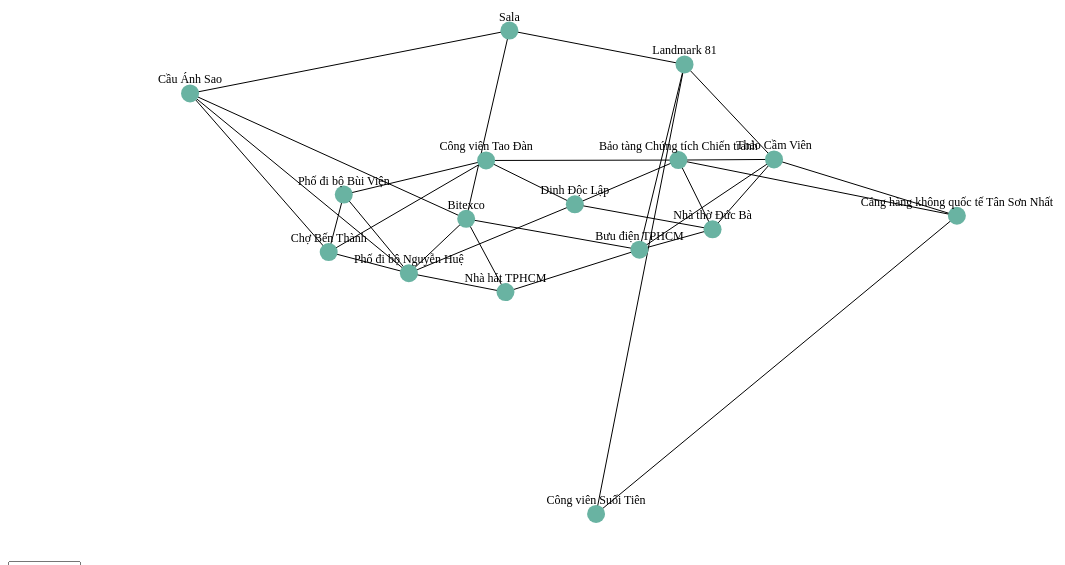
D3 v7 page, settled after 480 driven frames (8 s of simulated time); the page loaded 1 data file(s).



        d3.json("graph.json").then(graph => {
            const svg = d3.select("svg");
            const width = +svg.attr("width");
            const height = +svg.attr("height");

            // Khởi tạo mô phỏng
            const simulation = d3.forceSimulation(graph.nodes)
                .force("link", d3.forceLink().id(d => d.id).distance(d => d.distance * 25)) // Liên kết
                .force("charge", d3.forceManyBody().strength(-500)) // Lực tác động
                .force("center", d3.forceCenter(width / 2.2, height / 2));

            // Vẽ các cạnh
            const link = svg.append("g")
                .attr("class", "links")
                .selectAll("line")
                .data(graph.edges)
                .enter().append("line")
                .attr("class", "link")
                .attr("id", d => `link-${d.link}`)
                .attr("stroke", "black")

            // Vẽ các nút
            const node = svg.append("g")
                .attr("class", "nodes")
                .selectAll("g")  // Sử dụng nhóm cho mỗi nút
                .data(graph.nodes)
                .enter().append("g")  // Tạo nhóm cho mỗi nút
                .attr("class", "node")
                .attr("transform", d => `translate(${d.x}, ${d.y})`) // Gán vị trí từ x, y
                .call(d3.drag() // Tạo khả năng kéo cho các nút
                    .on("start", dragstarted)
                    .on("drag", dragged)
                    .on("end", dragended));

            // Thêm hình tròn vào nhóm
            node.append("circle")
                .attr("r", 9)
                .attr("class", "node")
                .attr("fill", "#69b3a2")
                .attr("id", d => d.id.replace(/\s+/g, '_'));  // Thay thế khoảng trắng bằng dấu gạch dưới


            // Thêm văn bản vào nhóm
            node.append("text")
                .attr("dy", -10)  // Đặt vị trí văn bản phía trên nút
                .attr("text-anchor", "middle")  // Căn giữa văn bản
                .style("font-size", "12px")  // Thiết lập kích thước văn bản
                .text(d => d.id);  // Hiển thị id từ dữ liệu JSON

            // Gán links cho simulation
            simulation.force("link").links(graph.edges);
            simulation.nodes(graph.nodes).on("tick", ticked);

            // Cập nhật vị trí các cạnh dựa trên vị trí của các nút

            node.attr("transform", d => `translate(${d.x}, ${d.y})`);
            function ticked() {
                // Cập nhật vị trí các cạnh
                link
                    .attr("x1", d => d.source.x)
                    .attr("y1", d => d.source.y)
                    .attr("x2", d => d.target.x)
                    .attr("y2", d => d.target.y);

                // Cập nhật vị trí các nút
                node
                    .attr("transform", d => `translate(${d.x}, ${d.y})`);  // Sử dụng transform để định vị các nhóm
            }

            function dragstarted(event, d) {
                if (!event.active) simulation.alphaTarget(0.3).restart();
                d.fx = d.x;
                d.fy = d.y;
            }

            function dragged(event, d) {
                d.fx = event.x;
                d.fy = event.y;
            }

            function dragended(event, d) {
                if (!event.active) simulation.alphaTarget(0);
                d.fx = null;
                d.fy = null;
            }

            const vertexStart = document.getElementById("vertexStart");
            const vertexEnd = document.getElementById("vertexEnd");

            // Thêm các nút vào select cho vertexStart
            graph.nodes.forEach(node => {
                const option = document.createElement("option");
                option.value = node.id;  // Gán giá trị của option là id của nút
                option.textContent = node.id;  // Hiển thị tên nút
                vertexStart.appendChild(option);  // Thêm option vào select
            });

            // Thêm các nút vào select cho vertexEnd
            graph.nodes.forEach(node => {
                const option = document.createElement("option");
                option.value = node.id;  // Gán giá trị của option là id của nút
                option.textContent = node.id;  // Hiển thị tên nút
                vertexEnd.appendChild(option);  // Thêm option vào select
            });
            const findPathButton = document.querySelector('.findPath');
            findPathButton.addEventListener('click', FindPath);

            function Dijkstra(graph, startID, endID, vehicle) {

                const distances = {};
                const parent = {};
                const queue = new PriorityQueue();

                graph.nodes.forEach(node => {
                    distances[node.id] = Infinity;
                    parent[node.id] = null;
                });

                distances[startID] = 0;
                queue.enqueue(startID, 0);

                while (!queue.isEmpty()) {
                    const { element: currentNodeId } = queue.dequeue();

                    // Kiểm tra xem currentNodeId có đúng không
                    console.log(`Current Node: ${currentNodeId}`);
                    graph.edges.forEach(edge => {
                    });
                    if (currentNodeId === endID) break;

                    const neighbors = graph.edges.filter(edge =>
                        (edge.source.id === currentNodeId || edge.target.id === currentNodeId) && edge.vehicles.includes(vehicle));

                    console.log(`Neighbors of ${currentNodeId}:`, neighbors);

                    neighbors.forEach(edge => {
                        const neighborId = edge.source.id === currentNodeId ? edge.target.id : edge.source.id;
                        const newDistance = distances[currentNodeId] + edge.distance;

                        if (newDistance < distances[neighborId]) {
                            distances[neighborId] = newDistance;
                            parent[neighborId] = currentNodeId;
                            queue.enqueue(neighborId, newDistance);
                        }
                    });
                }

                const path = [];
                const edgesToHighlight = [];
                let current = endID;

                while (current) {
                    path.unshift(current);
                    const prev = parent[current];

                    if (prev) {
                        const edge = graph.edges.find(edge =>
                            (edge.source.id === current && edge.target.id === prev) ||
                            (edge.source.id === prev && edge.target.id === current));
                        if (edge) {
                            edgesToHighlight.push(edge.link);
                        }
                    }
                    current = prev;
                }
                return { path, edgesToHighlight, distance: distances[endID] };
            }

            class PriorityQueue {
                constructor() {
                    this.elements = [];
                }

                enqueue(element, priority) {
                    this.elements.push({ element, priority });
                    this.elements.sort((a, b) => a.priority - b.priority); // Sắp xếp theo độ ưu tiên
                }

                dequeue() {
                    return this.elements.shift(); // Lấy phần tử đầu tiên (có độ ưu tiên cao nhất)
                }

                isEmpty() {
                    return this.elements.length === 0;
                }
            }

            function FindPath() {
                const selectVehicle = document.getElementById("vehicle").value;
                const selectedStart = vertexStart.value;
                const selectedEnd = vertexEnd.value;

                svg.selectAll(".node").attr("fill", "#69b3a2");
                svg.select(`#${selectedStart.replace(/\s+/g, '_')}`).attr("fill", "red");
                svg.select(`#${selectedEnd.replace(/\s+/g, '_')}`).attr("fill", "red");

                const { path, edgesToHighlight, distance } = Dijkstra(graph, selectedStart, selectedEnd, selectVehicle);
                console.log('Đường đi:', path);
                console.log('Các liên kết cần tô màu:', edgesToHighlight);

                svg.selectAll("line.link").attr("stroke", "black");
                edgesToHighlight.forEach(edgeId => {
                    svg.select(`#link-${edgeId}`).attr("stroke", "yellow");
                });
                document.getElementById("result").value = "";
                document.getElementById("result").value = distance;
                if (distance === Infinity) alert(`Không có đường đi từ ${selectedStart} đến ${selectedEnd} bằng ${selectVehicle}`)
            }

        }).catch(error => {
            console.error('Lỗi khi tải file JSON:', error);
        });


    

### data: graph.json
{
 "nodes": [
  {
   "id": "Cảng hàng không quốc tế Tân Sơn Nhất"
  },
  {
   "id": "Công viên Suối Tiên"
  },
  {
   "id": "Thảo Cầm Viên"
  },
  {
   "id": "Bảo tàng Chứng tích Chiến tranh"
  },
  {
   "id": "Landmark 81"
  },
  {
   "id": "Nhà thờ Đức Bà"
  },
  {
   "id": "Dinh Độc Lập"
  },
  {
   "id": "Công viên Tao Đàn"
  },
  "... 8 more items"
 ],
 "edges": [
  {
   "source": "Cảng hàng không quốc tế Tân Sơn Nhất",
   "target": "Công viên Suối Tiên",
   "link": "1",
   "distance": 19,
   "vehicles": [
    "Xe máy",
    "Xe ô tô"
   ]
  },
  {
   "source": "Cảng hàng không quốc tế Tân Sơn Nhất",
   "target": "Thảo Cầm Viên",
   "link": "2",
   "distance": 8.5,
   "vehicles": [
    "Xe máy",
    "Xe ô tô",
    "Đi bộ"
   ]
  },
  {
   "source": "Cảng hàng không quốc tế Tân Sơn Nhất",
   "target": "Bảo tàng Chứng tích Chiến tranh",
   "link": "3",
   "distance": 6.9,
   "vehicles": [
    "Xe máy",
    "Xe ô tô",
    "Đi bộ"
   ]
  },
  {
   "source": "Công viên Suối Tiên",
   "target": "Landmark 81",
   "link": "4",
   "distance": 16,
   "vehicles": [
    "Xe máy",
    "Xe ô tô"
   ]
  },
  {
   "source": "Bảo tàng Chứng tích Chiến tranh",
   "target": "Thảo Cầm Viên",
   "link": "5",
   "distance": 2.9,
   "vehicles": [
    "Xe máy",
    "Xe ô tô",
    "Đi bộ"
   ]
  },
  {
   "source": "Bảo tàng Chứng tích Chiến tranh",
   "target": "Nhà thờ Đức Bà",
   "link": "6",
   "distance": 1.6,
   "vehicles": [
    "Xe máy",
    "Xe ô tô",
    "Đi bộ"
   ]
  },
  {
   "source": "Bảo tàng Chứng tích Chiến tranh",
   "target": "Dinh Độc Lập",
   "link": "7",
   "distance": 1.3,
   "vehicles": [
    "Xe máy",
    "Xe ô tô",
    "Đi bộ"
   ]
  },
  {
   "source": "Bảo tàng Chứng tích Chiến tranh",
   "target": "Công viên Tao Đàn",
   "link": "8",
   "distance": 0.75,
   "vehicles": [
    "Xe máy",
    "Xe ô tô",
    "Đi bộ"
   ]
  },
  "... 24 more items"
 ]
}